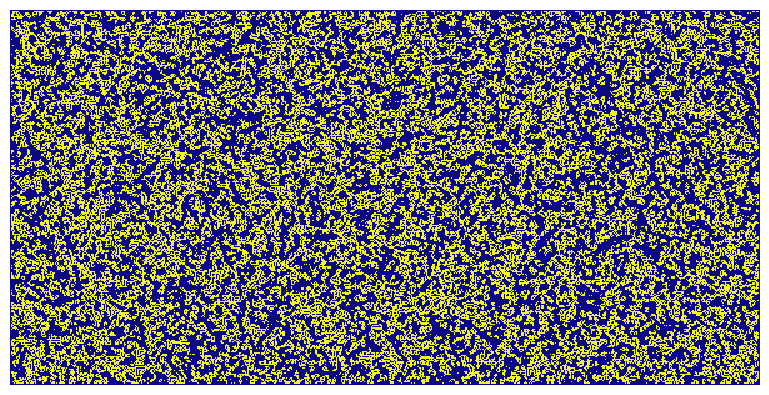

Python code for this plot:
import numpy as np
import matplotlib.pyplot as plt
from matplotlib.animation import FuncAnimation


class GameOfLife:
    def __init__(self, rows: int = 300, columns: int = 600):
        self.grid = np.random.randint(0, 2, size=(rows, columns))
        self.activity = np.zeros(self.grid.shape)

        dpi = 80.0
        figsize = (
            columns / dpi,
            rows / dpi,
        )

        self.fig = plt.figure(
            figsize=figsize,
            dpi=dpi,
        )

        self.ax = self.fig.add_axes(
            [0, 0, 1, 1],
            frameon=False,
        )

        self.image = self.ax.imshow(
            self.activity,
            interpolation="nearest",
            cmap=plt.cm.plasma,
            vmin=0,
            vmax=1,
        )

        self.ax.set_xticks([])
        self.ax.set_yticks([])

    def update(self, frame):
        interior = self.grid[1:-1, 1:-1]

        neighbours = (
            self.grid[:-2, :-2]
            + self.grid[:-2, 1:-1]
            + self.grid[:-2, 2:]
            + self.grid[1:-1, :-2]
            + self.grid[1:-1, 2:]
            + self.grid[2:, :-2]
            + self.grid[2:, 1:-1]
            + self.grid[2:, 2:]
        )

        birth = (
            (neighbours == 3)
            & (interior == 0)
        )

        survive = (
            ((neighbours == 2) | (neighbours == 3))
            & (interior == 1)
        )

        self.grid[...] = 0
        interior[birth | survive] = 1

        # self.activity[self.activity > 0.5] = 0.5
        self.activity *= 0.985
        self.activity[self.grid == 1] = 1

        self.image.set_data(self.activity)

        return (self.image,)

    def run(self):
        self.animation = FuncAnimation(
            self.fig,
            self.update,
            interval=10,
            frames=2000,
            blit=True,
        )

        plt.show()


game = GameOfLife()
game.run()
